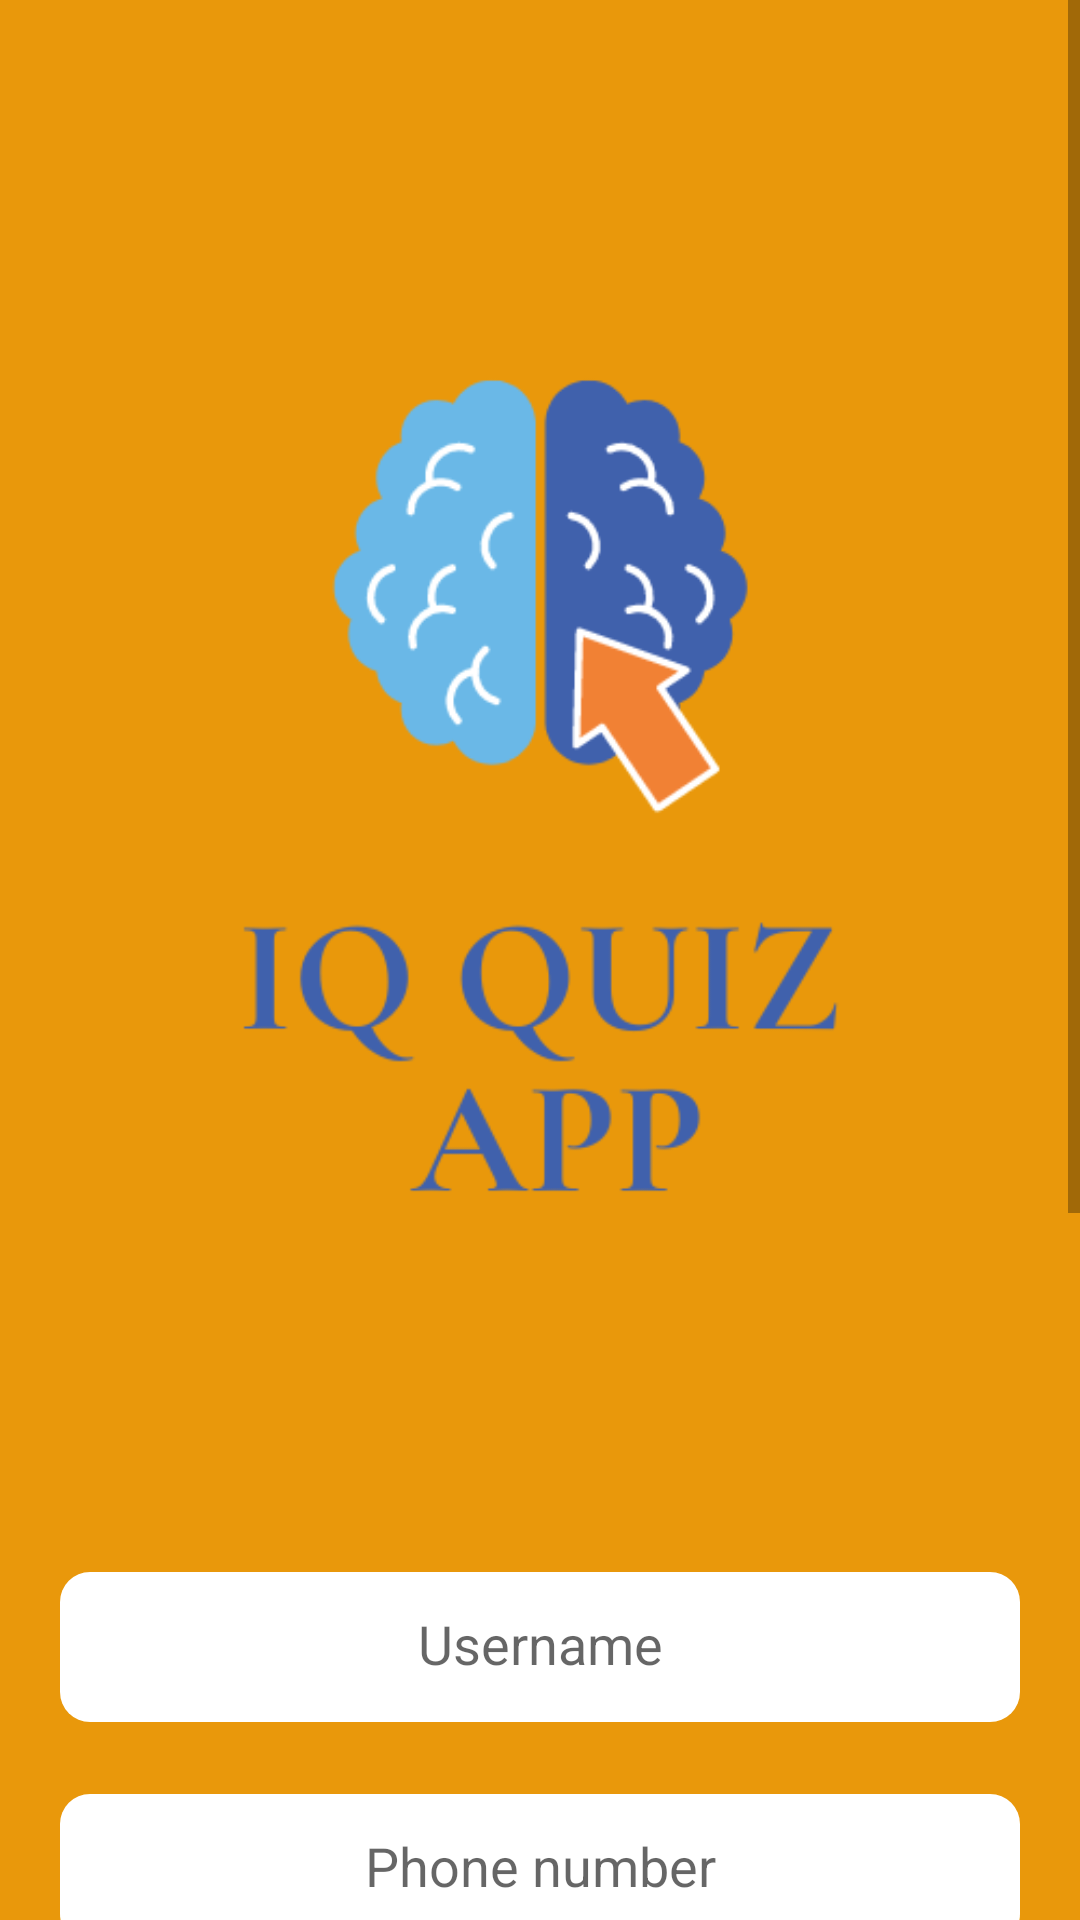

This screen was rendered from an Android layout file. Write that file and the resources it references.
<!-- AndroidManifest.xml: application theme Theme.IQQuizApp -->
<!-- res/layout/activity_sign_up.xml -->
<?xml version="1.0" encoding="utf-8"?>
<ScrollView xmlns:android="http://schemas.android.com/apk/res/android"
    xmlns:app="http://schemas.android.com/apk/res-auto"
    xmlns:tools="http://schemas.android.com/tools"
    android:layout_width="match_parent"
    android:layout_height="wrap_content"
    tools:context=".activities.SignUpActivity">

    <androidx.constraintlayout.widget.ConstraintLayout
        android:layout_width="match_parent"
        android:layout_height="wrap_content"
        android:background="#E9980B">

        <EditText
            android:id="@+id/phone_number"
            android:layout_width="0dp"
            android:layout_height="50dp"
            android:layout_marginStart="20dp"
            android:layout_marginLeft="20dp"
            android:layout_marginTop="24dp"
        android:layout_marginEnd="20dp"
        android:layout_marginRight="20dp"
        android:background="@drawable/form_fill"
        android:ems="10"
        android:foregroundGravity="center"
        android:gravity="center"
        android:hint="Phone number"
        android:includeFontPadding="false"
        android:inputType="phone"
        android:textColor="#ADADAD"
        app:layout_constraintEnd_toEndOf="parent"
        app:layout_constraintHorizontal_bias="0.497"
        app:layout_constraintStart_toStartOf="parent"
        app:layout_constraintTop_toBottomOf="@+id/email" />

    <EditText
        android:id="@+id/password2"
        android:layout_width="0dp"
        android:layout_height="50dp"
        android:layout_marginStart="20dp"
        android:layout_marginLeft="20dp"
        android:layout_marginTop="24dp"
        android:layout_marginEnd="20dp"
        android:layout_marginRight="20dp"
        android:background="@drawable/form_fill"
        android:ems="10"
        android:foregroundGravity="center"
        android:gravity="center"
        android:hint="Confrim Password"
        android:includeFontPadding="false"
        android:inputType="textPassword"
        android:textColor="#ADADAD"
        app:layout_constraintEnd_toEndOf="parent"
        app:layout_constraintHorizontal_bias="0.0"
        app:layout_constraintStart_toStartOf="parent"
        app:layout_constraintTop_toBottomOf="@+id/password" />

    <EditText
        android:id="@+id/password"
        android:layout_width="0dp"
        android:layout_height="50dp"
        android:layout_marginStart="20dp"
        android:layout_marginLeft="20dp"
        android:layout_marginTop="24dp"
        android:layout_marginEnd="20dp"
        android:layout_marginRight="20dp"
        android:background="@drawable/form_fill"
        android:ems="10"
        android:foregroundGravity="center"
        android:gravity="center"
        android:hint="Password"
        android:includeFontPadding="false"
        android:inputType="textPassword"
        android:textColor="#ADADAD"
        app:layout_constraintEnd_toEndOf="parent"
        app:layout_constraintHorizontal_bias="0.0"
        app:layout_constraintStart_toStartOf="parent"
        app:layout_constraintTop_toBottomOf="@+id/mail" />

    <EditText
        android:id="@+id/mail"
        android:layout_width="0dp"
        android:layout_height="50dp"
        android:layout_marginStart="20dp"
        android:layout_marginLeft="20dp"
        android:layout_marginTop="24dp"
        android:layout_marginEnd="20dp"
        android:layout_marginRight="20dp"
        android:background="@drawable/form_fill"
        android:ems="10"
        android:foregroundGravity="center"
        android:gravity="center"
        android:includeFontPadding="false"
        android:inputType="textEmailAddress"
        android:hint="E-mail"
        android:textColor="#ADADAD"
        app:layout_constraintEnd_toEndOf="parent"
        app:layout_constraintHorizontal_bias="0.497"
        app:layout_constraintStart_toStartOf="parent"
        app:layout_constraintTop_toBottomOf="@+id/phone_number" />

    <ImageView
        android:id="@+id/logo_forgot"
        android:layout_width="wrap_content"
        android:layout_height="wrap_content"
        app:layout_constraintEnd_toEndOf="parent"
        app:layout_constraintStart_toStartOf="parent"
        app:layout_constraintTop_toTopOf="parent"
        app:srcCompat="@drawable/logo" />

    <EditText
        android:id="@+id/email"
        android:layout_width="0dp"
        android:layout_height="50dp"
        android:layout_marginStart="20dp"
        android:layout_marginLeft="20dp"
        android:layout_marginTop="24dp"
        android:layout_marginEnd="20dp"
        android:layout_marginRight="20dp"
        android:background="@drawable/form_fill"
        android:ems="10"
        android:foregroundGravity="center"
        android:gravity="center"
        android:includeFontPadding="false"
        android:inputType="textPersonName"
        android:hint="Username"
        android:textColor="#ADADAD"
        app:layout_constraintEnd_toEndOf="parent"
        app:layout_constraintHorizontal_bias="0.497"
        app:layout_constraintStart_toStartOf="parent"
        app:layout_constraintTop_toBottomOf="@+id/logo_forgot" />

    <Button
        android:id="@+id/signup"
        android:layout_width="206dp"
        android:layout_height="54dp"
        android:layout_marginTop="44dp"
        android:background="@drawable/button_back"
        android:hint="Sign Up"
        android:textAllCaps="false"
        android:textSize="25sp"
        app:backgroundTint="#1E8CEB"
        app:layout_constraintEnd_toEndOf="@+id/password2"
        app:layout_constraintHorizontal_bias="0.498"
        app:layout_constraintStart_toStartOf="@+id/password2"
        app:layout_constraintTop_toBottomOf="@+id/password2" />

    <TextView
        android:id="@+id/already"
        android:layout_width="wrap_content"
        android:layout_height="wrap_content"
        android:layout_marginTop="21dp"
        android:text="Already having an account?"
        android:textColor="#FFFFFF"
        android:textSize="18sp"
        app:layout_constraintEnd_toEndOf="@+id/signup"
        app:layout_constraintStart_toStartOf="@+id/signup"
        app:layout_constraintTop_toBottomOf="@+id/signup" />

    </androidx.constraintlayout.widget.ConstraintLayout>
</ScrollView>
<!-- resources referenced by this layout -->
<resources>
  <!-- drawable button_back (drawable) -->
  <?xml version="1.0" encoding="utf-8"?>
  <shape xmlns:android="http://schemas.android.com/apk/res/android"
      android:shape="rectangle"
  
      >
      <solid android:color="#1E8CEB"/>
      <corners
          android:radius="10dp"
          />
  
  </shape>
  <!-- drawable form_fill (drawable) -->
  <?xml version="1.0" encoding="utf-8"?>
  <shape xmlns:android="http://schemas.android.com/apk/res/android"
      android:shape="rectangle"
  
      >
      <solid android:color="@color/white"/>
      <corners
          android:radius="10dp"
          />
  
  </shape>
  <!-- drawable logo: png bitmap (drawable, 26228 bytes) -->
  <style name="Theme.IQQuizApp" parent="Theme.MaterialComponents.DayNight.NoActionBar">
          
          <item name="colorPrimary">@color/purple_500</item>
          <item name="colorPrimaryVariant">@color/purple_700</item>
          <item name="colorOnPrimary">@color/white</item>
          
          <item name="colorSecondary">@color/teal_200</item>
          <item name="colorSecondaryVariant">@color/teal_700</item>
          <item name="colorOnSecondary">@color/black</item>
          
          <item name="android:statusBarColor" tools:targetApi="l">?attr/colorPrimaryVariant</item>
          
      </style>
  <!-- not gathered from this repository: default colours our renderer supplied (Android Studio template values) -->
  <color name="purple_500">#FF6200EE</color>
  <color name="purple_700">#FF3700B3</color>
  <color name="teal_200">#FF03DAC5</color>
  <color name="teal_700">#FF018786</color>
  <color name="black">#FF000000</color>
  <color name="white">#FFFFFFFF</color>
</resources>
